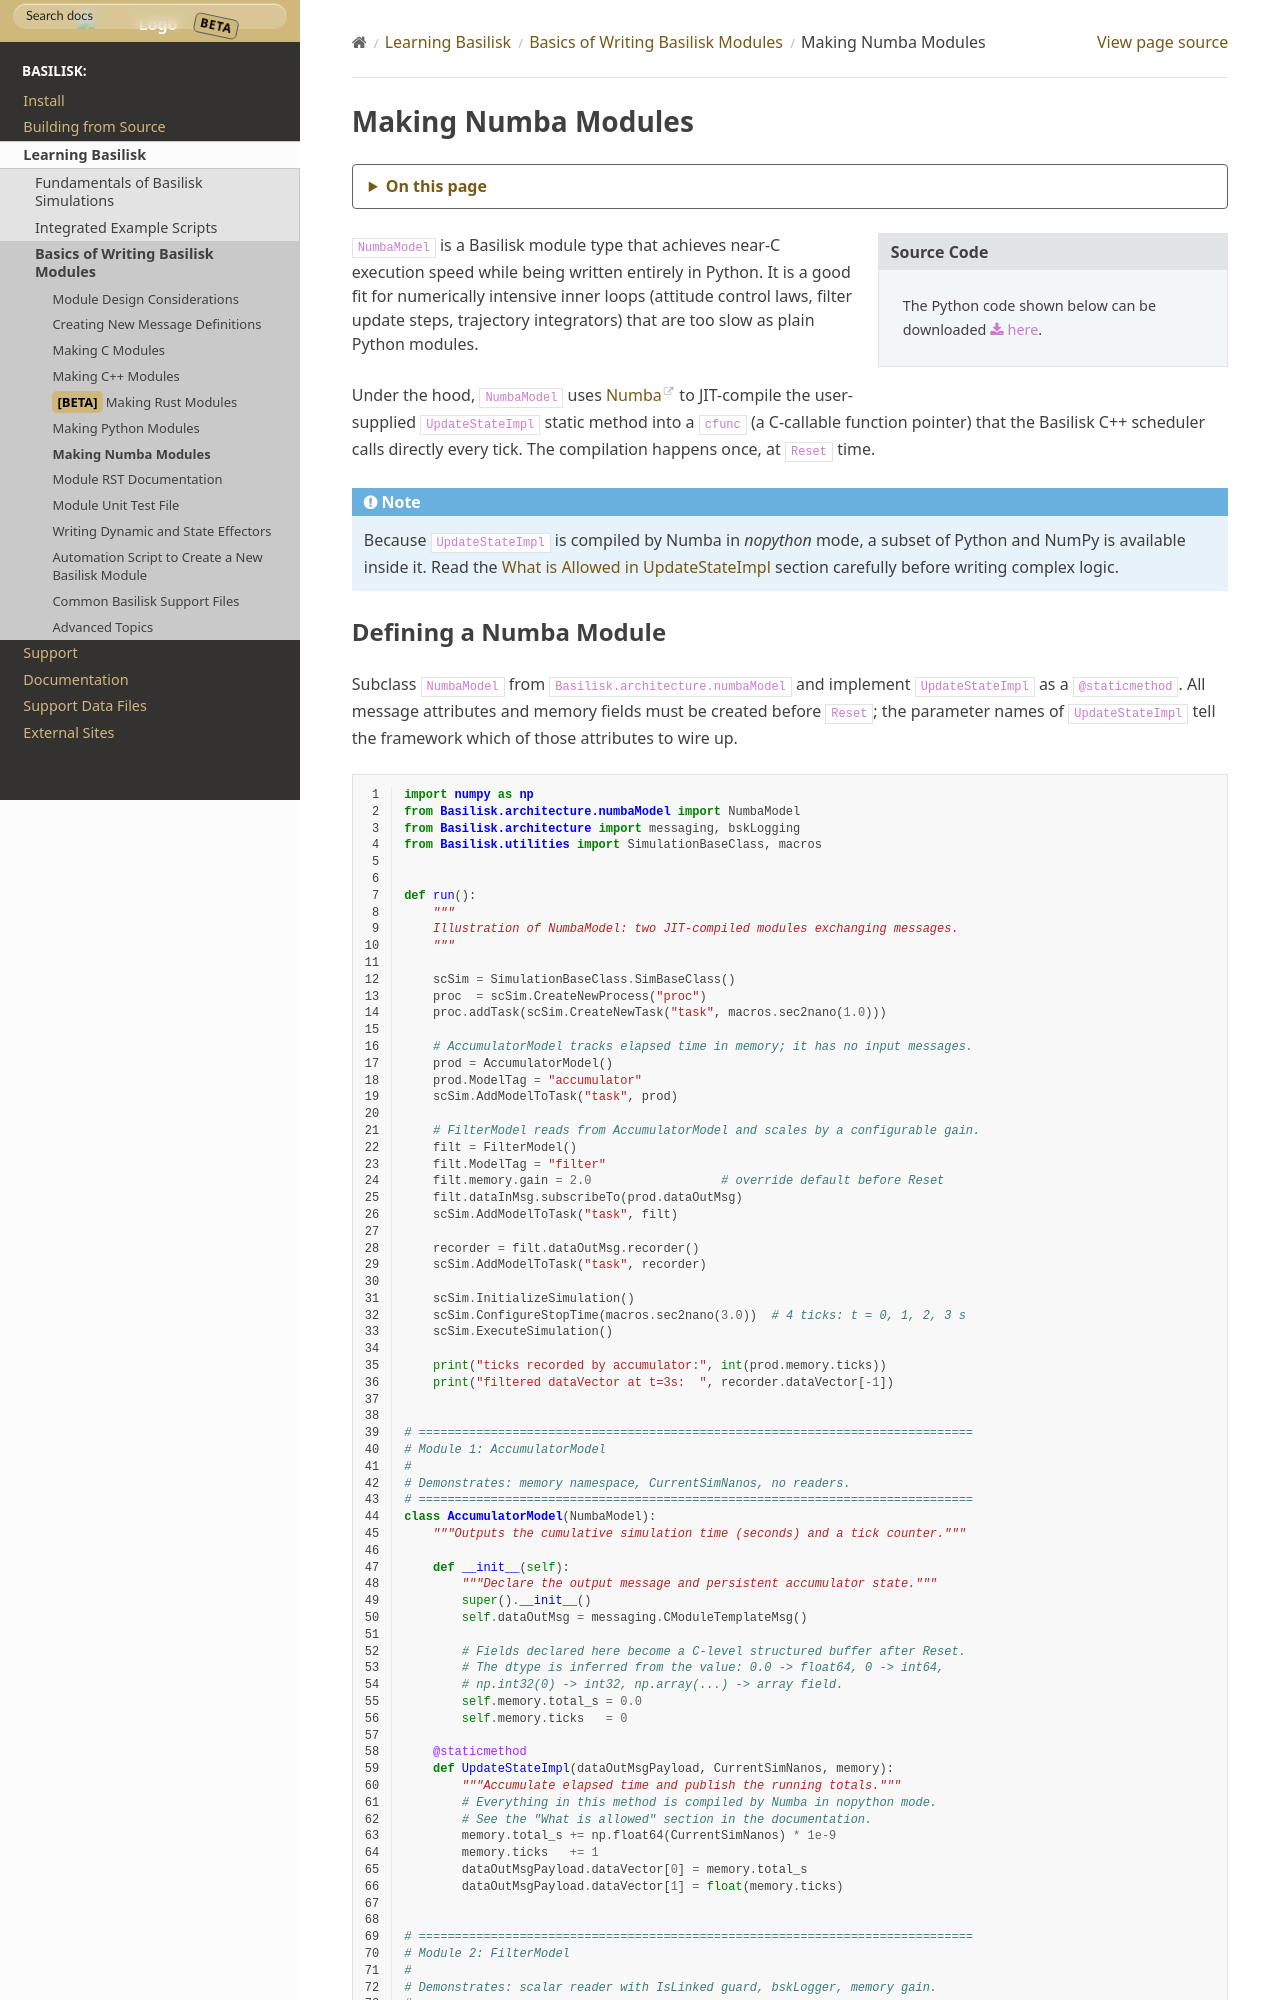

repository: 0h3xn4/basilisk_space-mission-studio · page: develop/Learn/makingModules/numbaModules.html · generator: sphinx

.. _numbaModules:

Making Numba Modules
====================

.. sidebar:: Source Code

    The Python code shown below can be downloaded :download:`here </../../docs/source/codeSamples/making-numbaModules.py>`.

``NumbaModel`` is a Basilisk module type that achieves near-C execution speed
while being written entirely in Python.  It is a good fit for numerically
intensive inner loops (attitude control laws, filter update steps, trajectory
integrators) that are too slow as plain Python modules.

Under the hood, ``NumbaModel`` uses `Numba <https://numba.readthedocs.io>`_
to JIT-compile the user-supplied ``UpdateStateImpl`` static method into a
``cfunc`` (a C-callable function pointer) that the Basilisk C++ scheduler
calls directly every tick.  The compilation happens once, at ``Reset`` time.

.. note::

   Because ``UpdateStateImpl`` is compiled by Numba in *nopython* mode, a
   subset of Python and NumPy is available inside it.  Read the
   :ref:`numbaModules_constraints` section carefully before writing complex
   logic.


Defining a Numba Module
-----------------------

Subclass ``NumbaModel`` from ``Basilisk.architecture.numbaModel`` and
implement ``UpdateStateImpl`` as a ``@staticmethod``.  All message attributes
and memory fields must be created before ``Reset``; the parameter names of
``UpdateStateImpl`` tell the framework which of those attributes to wire up.

.. literalinclude:: ../../codeSamples/making-numbaModules.py
   :language: python
   :linenos:
   :lines: 19-
